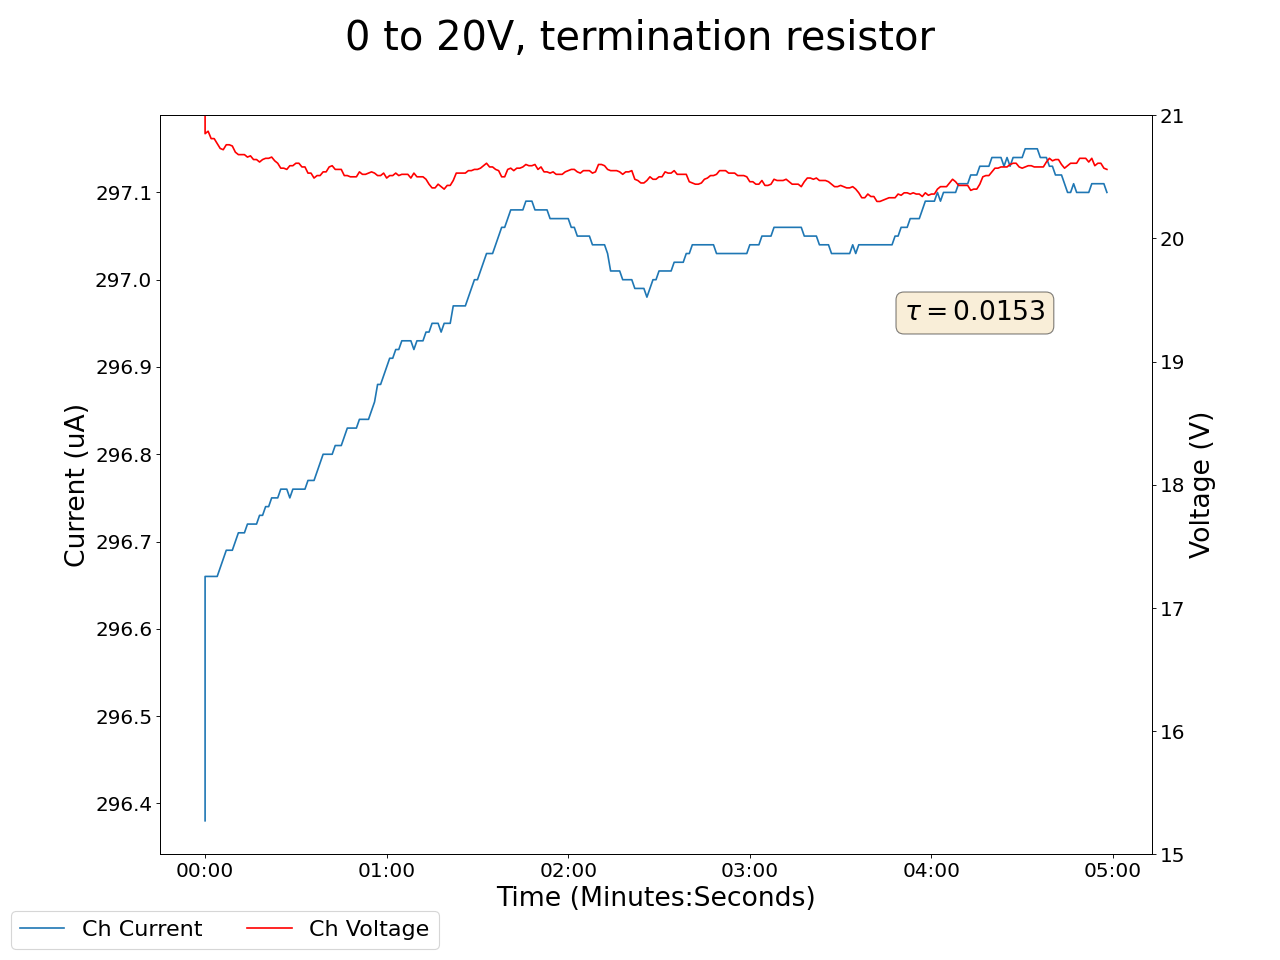

Data behind this chart, as committed beside it:
2024-03-18 17:32:52.748126, 21.020000457763672, 296.3800048828125, 0.029999999329447746, 0.0, 0.14000000059604645, 0.0, 0.12999999523162842, 0.0, 0.03999999910593033, 0.0, 0.0, 0.0, 0.14000000059604645, 0.0, 0.9599999785423279, 0.0, 0.0, 0.0, 0.0, 0.0, 0.44999998807907104, 0.0, 0.5400000214576721
2024-03-18 17:32:53.748013, 20.85, 296.7, 0.03, 0.0, 0.14, 0.0, 0.13, 0.0, 0.04, 0.0, 0.0, 0.0, 0.14, 0.0, 0.96, 0.0, 0.0, 0.0, 0.0, 0.0, 0.45, 0.0, 0.54
2024-03-18 17:32:54.748013, 20.87, 296.7, 0.03, 0.0, 0.14, 0.0, 0.13, 0.0, 0.04, 0.0, 0.0, 0.0, 0.14, 0.0, 0.96, 0.0, 0.0, 0.0, 0.0, 0.0, 0.45, 0.0, 0.54
2024-03-18 17:32:55.748013, 20.81, 296.7, 0.03, 0.0, 0.14, 0.0, 0.13, 0.0, 0.04, 0.0, 0.0, 0.0, 0.14, 0.0, 0.96, 0.0, 0.0, 0.0, 0.0, 0.0, 0.45, 0.0, 0.54
2024-03-18 17:32:56.748014, 20.81, 296.7, 0.03, 0.0, 0.14, 0.0, 0.13, 0.0, 0.04, 0.0, 0.0, 0.0, 0.14, 0.0, 0.96, 0.0, 0.0, 0.0, 0.0, 0.0, 0.45, 0.0, 0.54
2024-03-18 17:32:57.748013, 20.77, 296.7, 0.03, 0.0, 0.14, 0.0, 0.12, 0.0, 0.04, 0.0, 0.0, 0.0, 0.14, 0.0, 0.96, 0.0, 0.0, 0.0, 0.0, 0.0, 0.45, 0.0, 0.54
2024-03-18 17:32:58.748014, 20.73, 296.7, 0.03, 0.0, 0.14, 0.0, 0.12, 0.0, 0.04, 0.0, 0.0, 0.0, 0.14, 0.0, 0.96, 0.0, 0.0, 0.0, 0.0, 0.0, 0.46, 0.0, 0.54
2024-03-18 17:32:59.748014, 20.72, 296.7, 0.03, 0.0, 0.14, 0.0, 0.12, 0.0, 0.04, 0.0, 0.0, 0.0, 0.14, 0.0, 0.96, 0.0, 0.0, 0.0, 0.0, 0.0, 0.46, 0.0, 0.54
2024-03-18 17:33:00.748014, 20.76, 296.7, 0.03, 0.0, 0.14, 0.0, 0.12, 0.0, 0.04, 0.0, 0.0, 0.0, 0.14, 0.0, 0.96, 0.0, 0.0, 0.0, 0.0, 0.0, 0.46, 0.0, 0.54
2024-03-18 17:33:01.748014, 20.76, 296.7, 0.03, 0.0, 0.14, 0.0, 0.12, 0.0, 0.04, 0.0, 0.0, 0.0, 0.14, 0.0, 0.96, 0.0, 0.0, 0.0, 0.0, 0.0, 0.46, 0.0, 0.54
2024-03-18 17:33:02.748014, 20.75, 296.7, 0.03, 0.0, 0.14, 0.0, 0.12, 0.0, 0.04, 0.0, 0.0, 0.0, 0.14, 0.0, 0.96, 0.0, 0.0, 0.0, 0.0, 0.0, 0.46, 0.0, 0.54
2024-03-18 17:33:03.748014, 20.7, 296.7, 0.03, 0.0, 0.14, 0.0, 0.12, 0.0, 0.04, 0.0, 0.0, 0.0, 0.14, 0.0, 0.96, 0.0, 0.0, 0.0, 0.0, 0.0, 0.46, 0.0, 0.54
2024-03-18 17:33:04.748014, 20.68, 296.7, 0.03, 0.0, 0.14, 0.0, 0.12, 0.0, 0.04, 0.0, 0.0, 0.0, 0.14, 0.0, 0.96, 0.0, 0.0, 0.0, 0.0, 0.0, 0.46, 0.0, 0.54
2024-03-18 17:33:05.748014, 20.68, 296.7, 0.03, 0.0, 0.14, 0.0, 0.12, 0.0, 0.04, 0.0, 0.0, 0.0, 0.14, 0.0, 0.96, 0.0, 0.0, 0.0, 0.0, 0.0, 0.46, 0.0, 0.54
2024-03-18 17:33:06.748013, 20.68, 296.7, 0.03, 0.0, 0.14, 0.0, 0.12, 0.0, 0.04, 0.0, 0.0, 0.0, 0.14, 0.0, 0.96, 0.0, 0.0, 0.0, 0.0, 0.0, 0.46, 0.0, 0.54
2024-03-18 17:33:07.748014, 20.66, 296.7, 0.03, 0.0, 0.14, 0.0, 0.12, 0.0, 0.04, 0.0, 0.0, 0.0, 0.14, 0.0, 0.96, 0.0, 0.0, 0.0, 0.0, 0.0, 0.46, 0.0, 0.54
2024-03-18 17:33:08.748013, 20.67, 296.7, 0.03, 0.0, 0.14, 0.0, 0.12, 0.0, 0.04, 0.0, 0.0, 0.0, 0.14, 0.0, 0.96, 0.0, 0.0, 0.0, 0.0, 0.0, 0.45, 0.0, 0.54
2024-03-18 17:33:09.748013, 20.64, 296.7, 0.03, 0.0, 0.14, 0.0, 0.12, 0.0, 0.04, 0.0, 0.0, 0.0, 0.14, 0.0, 0.96, 0.0, 0.0, 0.0, 0.0, 0.0, 0.45, 0.0, 0.54
2024-03-18 17:33:10.748014, 20.64, 296.7, 0.03, 0.0, 0.14, 0.0, 0.12, 0.0, 0.04, 0.0, 0.0, 0.0, 0.14, 0.0, 0.96, 0.0, 0.0, 0.0, 0.0, 0.0, 0.45, 0.0, 0.54
2024-03-18 17:33:11.748014, 20.62, 296.7, 0.03, 0.0, 0.14, 0.0, 0.12, 0.0, 0.04, 0.0, 0.0, 0.0, 0.14, 0.0, 0.96, 0.0, 0.0, 0.0, 0.0, 0.0, 0.45, 0.0, 0.54
2024-03-18 17:33:12.748014, 20.64, 296.7, 0.03, 0.0, 0.14, 0.0, 0.12, 0.0, 0.04, 0.0, 0.0, 0.0, 0.14, 0.0, 0.96, 0.0, 0.0, 0.0, 0.0, 0.0, 0.45, 0.0, 0.54
2024-03-18 17:33:13.748013, 20.65, 296.7, 0.03, 0.0, 0.14, 0.0, 0.12, 0.0, 0.04, 0.0, 0.0, 0.0, 0.14, 0.0, 0.96, 0.0, 0.0, 0.0, 0.0, 0.0, 0.45, 0.0, 0.53
2024-03-18 17:33:14.748013, 20.65, 296.7, 0.03, 0.0, 0.14, 0.0, 0.12, 0.0, 0.04, 0.0, 0.0, 0.0, 0.14, 0.0, 0.96, 0.0, 0.0, 0.0, 0.0, 0.0, 0.45, 0.0, 0.53
2024-03-18 17:33:15.748013, 20.66, 296.8, 0.03, 0.0, 0.14, 0.0, 0.12, 0.0, 0.04, 0.0, 0.0, 0.0, 0.14, 0.0, 0.96, 0.0, 0.0, 0.0, 0.0, 0.0, 0.45, 0.0, 0.53
2024-03-18 17:33:16.748013, 20.63, 296.8, 0.03, 0.0, 0.14, 0.0, 0.12, 0.0, 0.04, 0.0, 0.0, 0.0, 0.14, 0.0, 0.96, 0.0, 0.0, 0.0, 0.0, 0.0, 0.45, 0.0, 0.53
2024-03-18 17:33:17.748014, 20.61, 296.8, 0.03, 0.0, 0.14, 0.0, 0.12, 0.0, 0.04, 0.0, 0.0, 0.0, 0.14, 0.0, 0.96, 0.0, 0.0, 0.0, 0.0, 0.0, 0.45, 0.0, 0.53
2024-03-18 17:33:18.748014, 20.57, 296.8, 0.03, 0.0, 0.14, 0.0, 0.12, 0.0, 0.04, 0.0, 0.0, 0.0, 0.14, 0.0, 0.96, 0.0, 0.0, 0.0, 0.0, 0.0, 0.45, 0.0, 0.53
2024-03-18 17:33:19.748014, 20.57, 296.8, 0.03, 0.0, 0.14, 0.0, 0.12, 0.0, 0.04, 0.0, 0.0, 0.0, 0.14, 0.0, 0.96, 0.0, 0.0, 0.0, 0.0, 0.0, 0.45, 0.0, 0.53
2024-03-18 17:33:20.748013, 20.56, 296.8, 0.03, 0.0, 0.14, 0.0, 0.12, 0.0, 0.04, 0.0, 0.0, 0.0, 0.14, 0.0, 0.96, 0.0, 0.0, 0.0, 0.0, 0.0, 0.45, 0.0, 0.53
2024-03-18 17:33:21.748013, 20.59, 296.8, 0.03, 0.0, 0.14, 0.0, 0.12, 0.0, 0.04, 0.0, 0.0, 0.0, 0.14, 0.0, 0.96, 0.0, 0.0, 0.0, 0.0, 0.0, 0.45, 0.0, 0.53
2024-03-18 17:33:22.748013, 20.59, 296.8, 0.02, 0.0, 0.14, 0.0, 0.12, 0.0, 0.04, 0.0, 0.0, 0.0, 0.14, 0.0, 0.96, 0.0, 0.0, 0.0, 0.0, 0.0, 0.45, 0.0, 0.53
2024-03-18 17:33:23.748013, 20.61, 296.8, 0.02, 0.0, 0.14, 0.0, 0.12, 0.0, 0.04, 0.0, 0.0, 0.0, 0.14, 0.0, 0.96, 0.0, 0.0, 0.0, 0.0, 0.0, 0.45, 0.0, 0.53
2024-03-18 17:33:24.748013, 20.61, 296.8, 0.02, 0.0, 0.14, 0.0, 0.12, 0.0, 0.04, 0.0, 0.0, 0.0, 0.14, 0.0, 0.96, 0.0, 0.0, 0.0, 0.0, 0.0, 0.45, 0.0, 0.53
2024-03-18 17:33:25.748013, 20.58, 296.8, 0.02, 0.0, 0.14, 0.0, 0.12, 0.0, 0.04, 0.0, 0.0, 0.0, 0.14, 0.0, 0.96, 0.0, 0.0, 0.0, 0.0, 0.0, 0.45, 0.0, 0.53
2024-03-18 17:33:26.748013, 20.58, 296.8, 0.02, 0.0, 0.14, 0.0, 0.12, 0.0, 0.04, 0.0, 0.0, 0.0, 0.14, 0.0, 0.96, 0.0, 0.0, 0.0, 0.0, 0.0, 0.45, 0.0, 0.53
2024-03-18 17:33:27.748013, 20.53, 296.8, 0.02, 0.0, 0.14, 0.0, 0.12, 0.0, 0.04, 0.0, 0.0, 0.0, 0.14, 0.0, 0.96, 0.0, 0.0, 0.0, 0.0, 0.0, 0.45, 0.0, 0.53
2024-03-18 17:33:28.748013, 20.53, 296.8, 0.02, 0.0, 0.14, 0.0, 0.12, 0.0, 0.04, 0.0, 0.0, 0.0, 0.14, 0.0, 0.96, 0.0, 0.0, 0.0, 0.0, 0.0, 0.45, 0.0, 0.53
2024-03-18 17:33:29.748014, 20.49, 296.8, 0.02, 0.0, 0.14, 0.0, 0.12, 0.0, 0.04, 0.0, 0.0, 0.0, 0.14, 0.0, 0.96, 0.0, 0.0, 0.0, 0.0, 0.0, 0.45, 0.0, 0.53
2024-03-18 17:33:30.748013, 20.51, 296.8, 0.02, 0.0, 0.14, 0.0, 0.13, 0.0, 0.04, 0.0, 0.0, 0.0, 0.14, 0.0, 0.96, 0.0, 0.0, 0.0, 0.0, 0.0, 0.45, 0.0, 0.53
2024-03-18 17:33:31.748013, 20.51, 296.8, 0.02, 0.0, 0.14, 0.0, 0.12, 0.0, 0.04, 0.0, 0.0, 0.0, 0.14, 0.0, 0.96, 0.0, 0.0, 0.0, 0.0, 0.0, 0.45, 0.0, 0.53
2024-03-18 17:33:32.748013, 20.54, 296.8, 0.02, 0.0, 0.14, 0.0, 0.13, 0.0, 0.04, 0.0, 0.0, 0.0, 0.14, 0.0, 0.96, 0.0, 0.0, 0.0, 0.0, 0.0, 0.45, 0.0, 0.53
2024-03-18 17:33:33.748013, 20.54, 296.8, 0.02, 0.0, 0.14, 0.0, 0.13, 0.0, 0.04, 0.0, 0.0, 0.0, 0.14, 0.0, 0.96, 0.0, 0.0, 0.0, 0.0, 0.0, 0.45, 0.0, 0.53
2024-03-18 17:33:34.748014, 20.58, 296.8, 0.03, 0.0, 0.14, 0.0, 0.13, 0.0, 0.04, 0.0, 0.0, 0.0, 0.14, 0.0, 0.96, 0.0, 0.0, 0.0, 0.0, 0.0, 0.45, 0.0, 0.53
2024-03-18 17:33:35.748013, 20.59, 296.8, 0.03, 0.0, 0.14, 0.0, 0.13, 0.0, 0.04, 0.0, 0.0, 0.0, 0.14, 0.0, 0.96, 0.0, 0.0, 0.0, 0.0, 0.0, 0.45, 0.0, 0.53
2024-03-18 17:33:36.748013, 20.56, 296.8, 0.03, 0.0, 0.14, 0.0, 0.13, 0.0, 0.04, 0.0, 0.0, 0.0, 0.14, 0.0, 0.96, 0.0, 0.0, 0.0, 0.0, 0.0, 0.45, 0.0, 0.53
2024-03-18 17:33:37.748013, 20.56, 296.8, 0.03, 0.0, 0.14, 0.0, 0.13, 0.0, 0.04, 0.0, 0.0, 0.0, 0.14, 0.0, 0.96, 0.0, 0.0, 0.0, 0.0, 0.0, 0.45, 0.0, 0.53
2024-03-18 17:33:38.748014, 20.56, 296.8, 0.03, 0.0, 0.14, 0.0, 0.13, 0.0, 0.04, 0.0, 0.0, 0.0, 0.14, 0.0, 0.96, 0.0, 0.0, 0.0, 0.0, 0.0, 0.45, 0.0, 0.53
2024-03-18 17:33:39.748014, 20.51, 296.8, 0.03, 0.0, 0.14, 0.0, 0.13, 0.0, 0.04, 0.0, 0.0, 0.0, 0.14, 0.0, 0.96, 0.0, 0.0, 0.0, 0.0, 0.0, 0.45, 0.0, 0.53
2024-03-18 17:33:40.748013, 20.51, 296.8, 0.03, 0.0, 0.14, 0.0, 0.13, 0.0, 0.04, 0.0, 0.0, 0.0, 0.14, 0.0, 0.96, 0.0, 0.0, 0.0, 0.0, 0.0, 0.45, 0.0, 0.53
2024-03-18 17:33:41.748013, 20.5, 296.8, 0.03, 0.0, 0.14, 0.0, 0.13, 0.0, 0.04, 0.0, 0.0, 0.0, 0.14, 0.0, 0.96, 0.0, 0.0, 0.0, 0.0, 0.0, 0.45, 0.0, 0.53
2024-03-18 17:33:42.748013, 20.5, 296.8, 0.03, 0.0, 0.14, 0.0, 0.13, 0.0, 0.04, 0.0, 0.0, 0.0, 0.14, 0.0, 0.96, 0.0, 0.0, 0.0, 0.0, 0.0, 0.45, 0.0, 0.53
2024-03-18 17:33:43.748013, 20.5, 296.8, 0.03, 0.0, 0.14, 0.0, 0.13, 0.0, 0.04, 0.0, 0.0, 0.0, 0.14, 0.0, 0.96, 0.0, 0.0, 0.0, 0.0, 0.0, 0.45, 0.0, 0.53
2024-03-18 17:33:44.748013, 20.54, 296.8, 0.03, 0.0, 0.14, 0.0, 0.13, 0.0, 0.04, 0.0, 0.0, 0.0, 0.14, 0.0, 0.96, 0.0, 0.0, 0.0, 0.0, 0.0, 0.45, 0.0, 0.53
2024-03-18 17:33:45.748013, 20.52, 296.8, 0.03, 0.0, 0.14, 0.0, 0.13, 0.0, 0.04, 0.0, 0.0, 0.0, 0.14, 0.0, 0.96, 0.0, 0.0, 0.0, 0.0, 0.0, 0.45, 0.0, 0.53
2024-03-18 17:33:46.748013, 20.52, 296.8, 0.03, 0.0, 0.14, 0.0, 0.13, 0.0, 0.04, 0.0, 0.0, 0.0, 0.14, 0.0, 0.96, 0.0, 0.0, 0.0, 0.0, 0.0, 0.45, 0.0, 0.53
2024-03-18 17:33:47.748013, 20.53, 296.8, 0.03, 0.0, 0.14, 0.0, 0.13, 0.0, 0.04, 0.0, 0.0, 0.0, 0.14, 0.0, 0.96, 0.0, 0.0, 0.0, 0.0, 0.0, 0.45, 0.0, 0.53
2024-03-18 17:33:48.748013, 20.54, 296.9, 0.03, 0.0, 0.14, 0.0, 0.13, 0.0, 0.04, 0.0, 0.0, 0.0, 0.14, 0.0, 0.96, 0.0, 0.0, 0.0, 0.0, 0.0, 0.45, 0.0, 0.53
2024-03-18 17:33:49.748014, 20.53, 296.9, 0.03, 0.0, 0.14, 0.0, 0.13, 0.0, 0.04, 0.0, 0.0, 0.0, 0.14, 0.0, 0.96, 0.0, 0.0, 0.0, 0.0, 0.0, 0.45, 0.0, 0.53
2024-03-18 17:33:50.748013, 20.51, 296.9, 0.03, 0.0, 0.14, 0.0, 0.13, 0.0, 0.04, 0.0, 0.0, 0.0, 0.14, 0.0, 0.96, 0.0, 0.0, 0.0, 0.0, 0.0, 0.45, 0.0, 0.53
2024-03-18 17:33:51.748013, 20.51, 296.9, 0.03, 0.0, 0.14, 0.0, 0.13, 0.0, 0.04, 0.0, 0.0, 0.0, 0.14, 0.0, 0.96, 0.0, 0.0, 0.0, 0.0, 0.0, 0.45, 0.0, 0.53
2024-03-18 17:33:52.748013, 20.53, 296.9, 0.03, 0.0, 0.14, 0.0, 0.13, 0.0, 0.04, 0.0, 0.0, 0.0, 0.14, 0.0, 0.96, 0.0, 0.0, 0.0, 0.0, 0.0, 0.45, 0.0, 0.53
... 239 more rows
